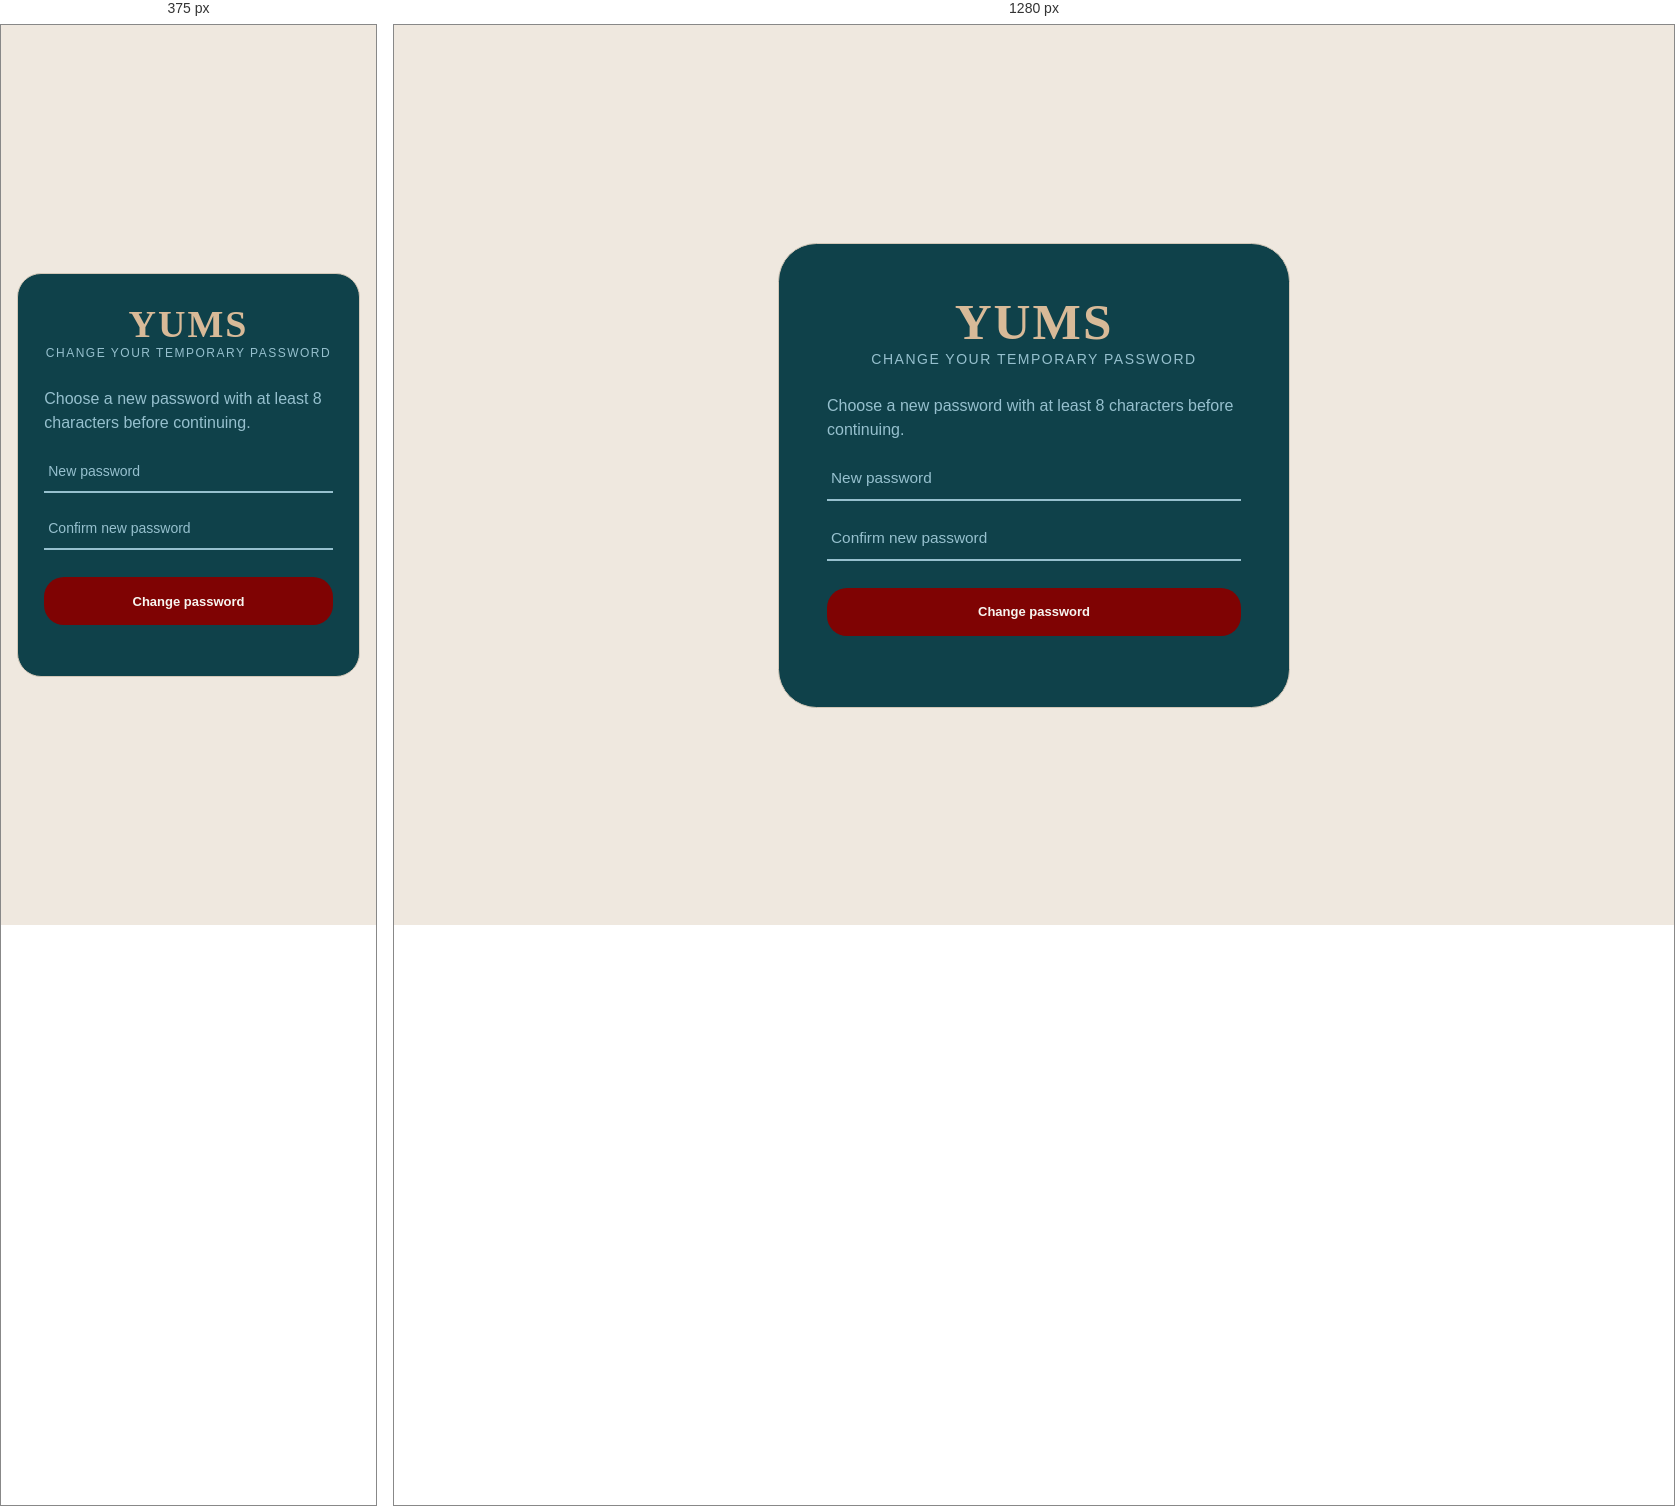
Rendered at 375 px and 1280 px, left to right.

<!-- file: change_password.html -->
<!DOCTYPE html>
<html lang="en">
<head>
    <meta charset="UTF-8">
    <meta name="viewport" content="width=device-width, initial-scale=1.0">
    <title>YUMS - Change Password</title>
    <link href="https://fonts.googleapis.com/css2?family=Montserrat&display=swap" rel="stylesheet">
    <link href="https://fonts.googleapis.com/css2?family=Bodoni+Moda&display=swap" rel="stylesheet">
    <link rel="stylesheet" href="https://cdnjs.cloudflare.com/ajax/libs/font-awesome/6.4.0/css/all.min.css">
    <link rel="stylesheet" href="../css/login.css">
    <link rel="stylesheet" href="../css/error_mess.css">
    <script src="../js/session.js"></script>
</head>
<body>
    <main class="login-page">
        <section class="login-card">
            <div class="brand">
                <h1>YUMS</h1>
                <p>Change your temporary password</p>
            </div>
            <form class="login-form" id="changePasswordForm">
                <p class="users-password-note">Choose a new password with at least 8 characters before continuing.</p>
                <div class="form-group">
                    <input type="password" id="newPassword" name="newPassword" placeholder="New password" minlength="8" maxlength="72" autocomplete="new-password" required>
                </div>
                <div class="form-group">
                    <input type="password" id="confirmPassword" name="confirmPassword" placeholder="Confirm new password" minlength="8" maxlength="72" autocomplete="new-password" required>
                </div>
                <div class="regi-login">
                    <button type="submit" class="login-btn">Change password</button>
                    <p class="login-message" id="changePasswordMessage" role="alert" aria-live="polite"></p>
                </div>
            </form>
        </section>
    </main>
    <script src="../js/error_mess.js"></script>
    <script src="../js/account_flows.js?v=1"></script>
</body>
</html>

/* @media block from login.css */
@media (max-width: 600px) {
    .login-page {
        padding-inline: 16px;
    }

    .login-card {
        width: min(100%, 440px);
        min-height: 340px;
        padding: 28px clamp(22px, 7vw, 36px);
    }

    .character {
        width: clamp(180px, 52vw, 260px);
        margin-bottom: -36px;
    }
}